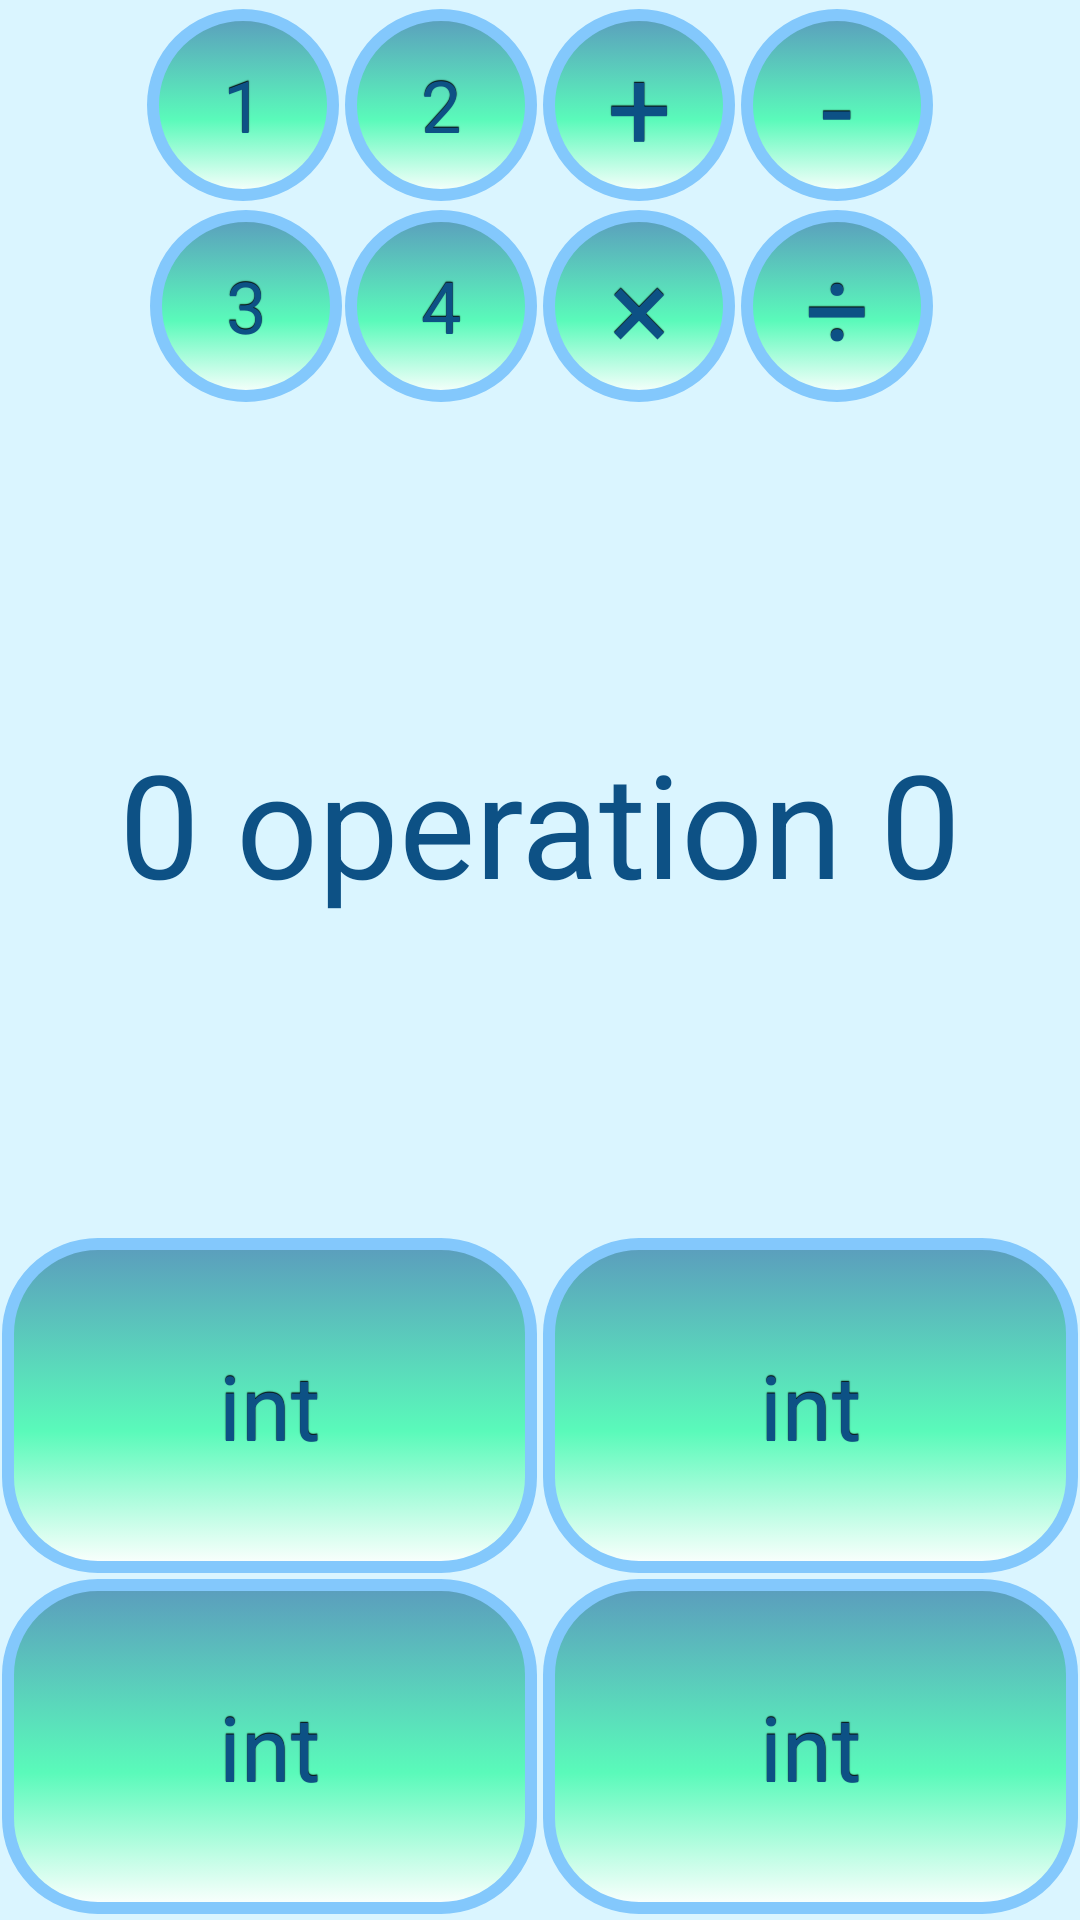

Android layout source for this screen:
<!-- AndroidManifest.xml: application theme android:Theme.Black.NoTitleBar -->
<!-- res/layout/activity_main.xml -->
<LinearLayout xmlns:android="http://schemas.android.com/apk/res/android"
    xmlns:tools="http://schemas.android.com/tools"
    android:layout_width="match_parent"
    android:layout_height="match_parent"
    android:orientation="vertical"
    android:paddingLeft="@dimen/activity_horizontal_margin"
    android:paddingRight="@dimen/activity_horizontal_margin"
    android:paddingTop="@dimen/activity_vertical_margin"
    android:paddingBottom="@dimen/activity_vertical_margin"
    tools:context=".MainActivity"
    android:background="#ffdaf5ff"
  >


    <LinearLayout
        android:orientation="horizontal"
        android:layout_width="match_parent"
        android:layout_height="wrap_content"
        android:layout_marginTop="2dp"
        android:layout_marginBottom="2dp"
        android:gravity="center_horizontal">

        <LinearLayout
            android:orientation="vertical"
            android:layout_width="wrap_content"
            android:layout_height="wrap_content"
            android:weightSum="1">

            <LinearLayout
                android:orientation="horizontal"
                android:layout_width="wrap_content"
                android:layout_height="wrap_content"
                android:layout_gravity="center_horizontal"
                android:layout_marginTop="1dp"
                android:layout_marginBottom="2dp">

                <Button
                    android:layout_width="64dp"
                    android:layout_height="64dp"
                    android:text="1"
                    android:id="@+id/btnLevel_1"
                    style="@style/button"
                    android:layout_marginLeft="1dp"
                    android:layout_marginRight="1dp" />

                <Button
                    android:layout_width="64dp"
                    android:layout_height="64dp"
                    android:text="2"
                    android:id="@+id/btnLevel_2"
                    style="@style/button"
                    android:layout_marginRight="1dp"
                    android:layout_marginLeft="1dp" />
            </LinearLayout>

            <LinearLayout
                android:orientation="horizontal"
                android:layout_width="wrap_content"
                android:layout_height="wrap_content"
                android:layout_gravity="center_horizontal"
                android:layout_marginTop="1dp"
                android:layout_marginBottom="2dp"
                >

                <Button
                    android:layout_width="64dp"
                    android:layout_height="64dp"
                    android:text="3"
                    android:id="@+id/btnLevel_3"
                    style="@style/button"
                    android:layout_marginLeft="1dp"
                    android:layout_marginRight="1dp" />

                <Button
                    android:layout_width="64dp"
                    android:layout_height="64dp"
                    android:text="4"
                    android:id="@+id/btnLevel_4"
                    style="@style/button" />
            </LinearLayout>

        </LinearLayout>

        <LinearLayout
            android:orientation="vertical"
            android:layout_width="wrap_content"
            android:layout_height="wrap_content"
            android:weightSum="1">

            <LinearLayout
                android:orientation="horizontal"
                android:layout_width="wrap_content"
                android:layout_height="wrap_content"
                android:layout_gravity="center_horizontal"
                android:layout_marginTop="1dp"
                android:layout_marginBottom="2dp" >

                <Button
                    style="@style/button"
                    android:layout_width="64dp"
                    android:layout_height="64dp"
                    android:text="@string/plus"
                    android:textSize="38dp"
                    android:id="@+id/btnPlus"
                    android:layout_weight="1"
                    android:layout_marginLeft="1dp"
                    android:layout_marginRight="1dp" />

                <Button
                    style="@style/button"
                    android:layout_width="64dp"
                    android:layout_height="64dp"
                    android:text="@string/minus"
                    android:textSize="38dp"
                    android:id="@+id/btnMinus"
                    android:layout_weight="1"
                    android:layout_marginLeft="1dp"
                    android:layout_marginRight="1dp" />
            </LinearLayout>

            <LinearLayout
                android:orientation="horizontal"
                android:layout_width="wrap_content"
                android:layout_height="wrap_content"
                android:layout_gravity="center_horizontal"
                android:layout_marginTop="1dp"
                android:layout_marginBottom="2dp" >

                <Button
                    style="@style/button"
                    android:layout_width="64dp"
                    android:layout_height="64dp"
                    android:text="@string/multiple"
                    android:textSize="38dp"
                    android:id="@+id/btnMultiple"
                    android:layout_weight="1"
                    android:layout_marginLeft="1dp"
                    android:layout_marginRight="1dp" />

                <Button
                    style="@style/button"
                    android:layout_width="64dp"
                    android:layout_height="64dp"
                    android:text="@string/divide"
                    android:textSize="38dp"
                    android:id="@+id/btnDivide"
                    android:layout_weight="1"
                    android:layout_marginRight="1dp"
                    android:layout_marginLeft="1dp" />
            </LinearLayout>
        </LinearLayout>

    </LinearLayout>


    <LinearLayout
        android:orientation="horizontal"
        android:layout_width="match_parent"
        android:layout_height="match_parent"
        android:layout_gravity="center_horizontal"
        android:gravity="center"
        android:layout_weight="0.7">

        <TextView
            android:layout_width="wrap_content"
            android:layout_height="wrap_content"
            android:textAppearance="?android:attr/textAppearanceSmall"
            android:text="0"
            android:textSize="48dp"
            android:textColor="#0D5185"
            android:id="@+id/tvFirstInt" />

        <TextView
            android:layout_width="wrap_content"
            android:layout_height="wrap_content"
            android:textAppearance="?android:attr/textAppearanceSmall"
            android:text=" operation "
            android:textSize="48dp"
            android:textColor="#0D5185"

            android:id="@+id/tvOperation" />

        <TextView
            android:layout_width="wrap_content"
            android:layout_height="wrap_content"
            android:textAppearance="?android:attr/textAppearanceSmall"
            android:text="0"
            android:textSize="48dp"
            android:textColor="#0D5185"
            android:id="@+id/tvSecondInt" />
     </LinearLayout>

    <LinearLayout
        android:orientation="horizontal"
        android:layout_width="match_parent"
        android:layout_height="match_parent"
        android:layout_gravity="center_horizontal"
        android:gravity="center|bottom"
        android:layout_marginTop="2dp"
        android:layout_marginBottom="1dp"
        android:layout_weight="1">

        <Button
            android:layout_width="match_parent"
            android:layout_height="match_parent"
            android:text="int"
            android:textSize="30dp"
            android:id="@+id/btnVariant_1"
            android:layout_weight="1"
            android:layout_marginLeft="1dp"
            android:layout_marginRight="1dp"
            style="@style/button"
            />

        <Button
            android:layout_width="match_parent"
            android:layout_height="match_parent"
            android:text="int"
            android:textSize="30dp"
            android:id="@+id/btnVariant_2"
            android:layout_weight="1"
            android:layout_marginLeft="1dp"
            android:layout_marginRight="1dp"
            style="@style/button"
            />

    </LinearLayout>

    <LinearLayout
        android:orientation="horizontal"
        android:layout_width="match_parent"
        android:layout_height="match_parent"
        android:layout_gravity="center_horizontal"
        android:gravity="center|bottom"
        android:layout_weight="1"
        android:layout_marginTop="1dp"
        android:layout_marginBottom="2dp"
        >

        <Button
            android:layout_width="match_parent"
            android:layout_height="match_parent"
            android:text="int"
            android:textSize="30dp"
            android:id="@+id/btnVariant_3"
            android:layout_weight="1"
            android:layout_marginLeft="1dp"
            android:layout_marginRight="1dp"
            style="@style/button"
            />

        <Button
            android:layout_width="match_parent"
            android:layout_height="match_parent"
            android:text="int"
            android:textSize="30dp"
            android:id="@+id/btnVariant_4"
            android:layout_weight="1"
            android:layout_marginLeft="1dp"
            android:layout_marginRight="1dp"
            style="@style/button" />

    </LinearLayout>


</LinearLayout>
<!-- resources referenced by this layout -->
<resources>
  <string name="divide">÷</string>
  <string name="minus">-</string>
  <string name="multiple">×</string>
  <string name="plus">+</string>
  <style name="button" parent="@android:style/Widget.Button">
          <item name="android:gravity">center_vertical|center_horizontal</item>
          <item name="android:textColor">#0D5185</item>
          <item name="android:shadowColor">#FF000000</item>
          <item name="android:shadowDx">0</item>
          <item name="android:shadowDy">-1</item>
          <item name="android:shadowRadius">0.2</item>
          <item name="android:textSize">24dip</item>
          <item name="android:background">@drawable/button_style</item>
          <item name="android:focusable">true</item>
          <item name="android:clickable">true</item>
      </style>
  <!-- drawable button_style (drawable) -->
  <selector xmlns:android="http://schemas.android.com/apk/res/android">
      <item
          android:state_enabled="false"
          android:drawable="@drawable/button_disabled" />
      <item
          android:state_pressed="true"
          android:state_enabled="true"
          android:drawable="@drawable/button_pressed" />
      <item
          android:state_focused="true"
          android:state_enabled="true"
  
          android:drawable="@drawable/button_focused" />
      <item
          android:state_enabled="true"
          android:drawable="@drawable/button_enabled"
          />
  
  </selector>
  <!-- drawable button_pressed (drawable) -->
  <?xml version="1.0" encoding="utf-8"?>
  <shape xmlns:android="http://schemas.android.com/apk/res/android" android:shape="rectangle" >
      <corners
          android:topLeftRadius="30dp"
          android:topRightRadius="30dp"
          android:bottomLeftRadius="30dp"
          android:bottomRightRadius="30dp"
          />
      <gradient
          android:angle="90"
          android:centerX="42%"
          android:centerColor="#5AFABA"
          android:startColor="#FFFFFF"
          android:endColor="#3D6980"
          android:type="linear"
          />
      <size
          android:width="270dp"
          android:height="60dp"
          />
      <stroke
          android:width="4dp"
          android:color="#83C8FC"
          />
  </shape>
  <!-- drawable button_focused (drawable) -->
  <?xml version="1.0" encoding="utf-8"?>
  <shape xmlns:android="http://schemas.android.com/apk/res/android" android:shape="rectangle" >
      <corners
          android:topLeftRadius="20dp"
          android:topRightRadius="20dp"
          android:bottomLeftRadius="20dp"
          android:bottomRightRadius="20dp"
          />
      <gradient
          android:angle="90"
          android:centerX="42%"
          android:centerColor="#bbBF8E"
          android:startColor="#FFFFFF"
          android:endColor="#315466"
          android:type="linear"
          />
      <size
          android:width="270dp"
          android:height="60dp"
          />
      <stroke
          android:width="4dp"
          android:color="#83C8FC"
          />
  </shape>
  <!-- drawable button_enabled (drawable) -->
  <?xml version="1.0" encoding="utf-8"?>
  <shape xmlns:android="http://schemas.android.com/apk/res/android" android:shape="rectangle" >
      <corners
          android:topLeftRadius="30dp"
          android:topRightRadius="30dp"
          android:bottomLeftRadius="30dp"
          android:bottomRightRadius="30dp"
          />
      <gradient
          android:angle="90"
          android:centerX="42%"
          android:centerColor="#5AFABA"
          android:startColor="#FFFFFF"
          android:endColor="#5B9CBD"
          android:type="linear"
          />
      <size
          android:width="270dp"
          android:height="60dp"
          />
      <stroke
          android:width="4dp"
          android:color="#83C8FC"
          />
  </shape>
</resources>
